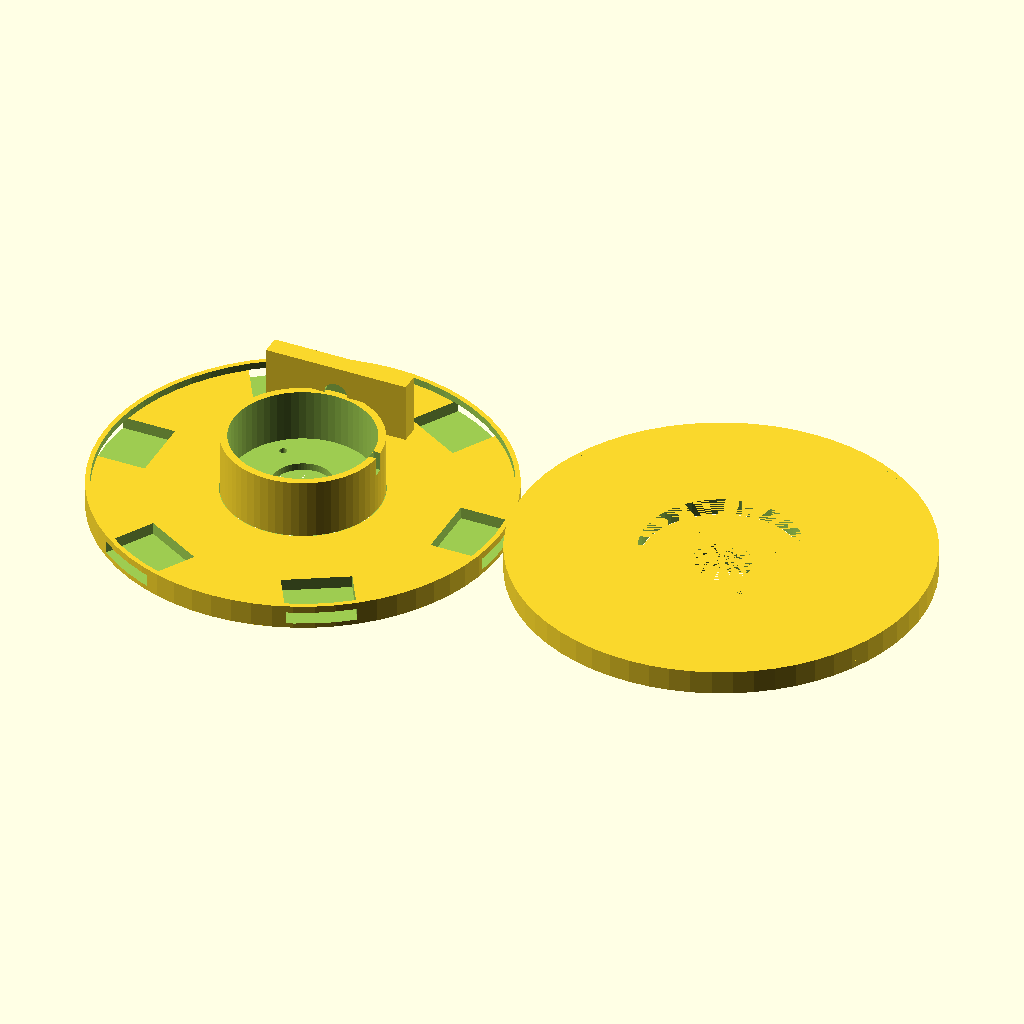
Cell 1: rendered with the file's own defaults.
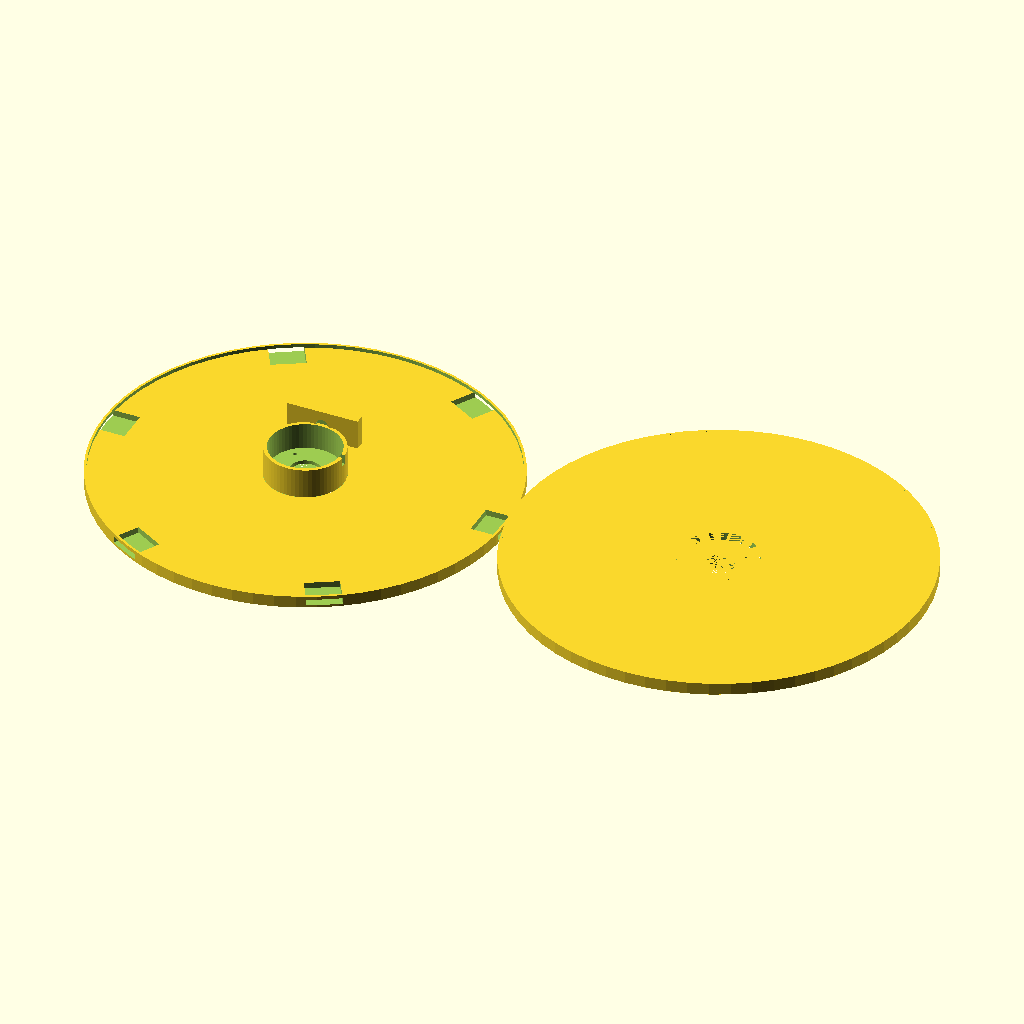
Cell 2 — flange_od set to 340, the other parameters unchanged.
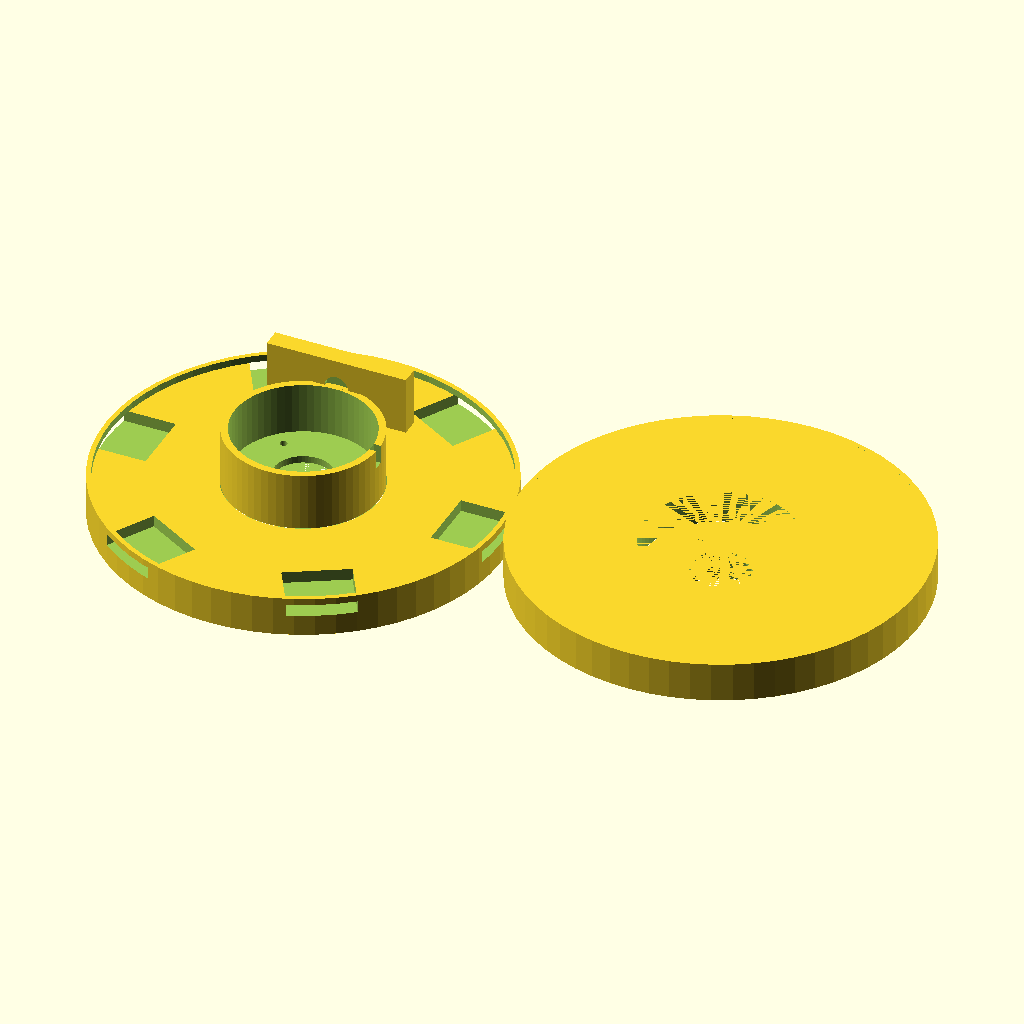
Cell 3 — flange_t set to 14, the other parameters unchanged.
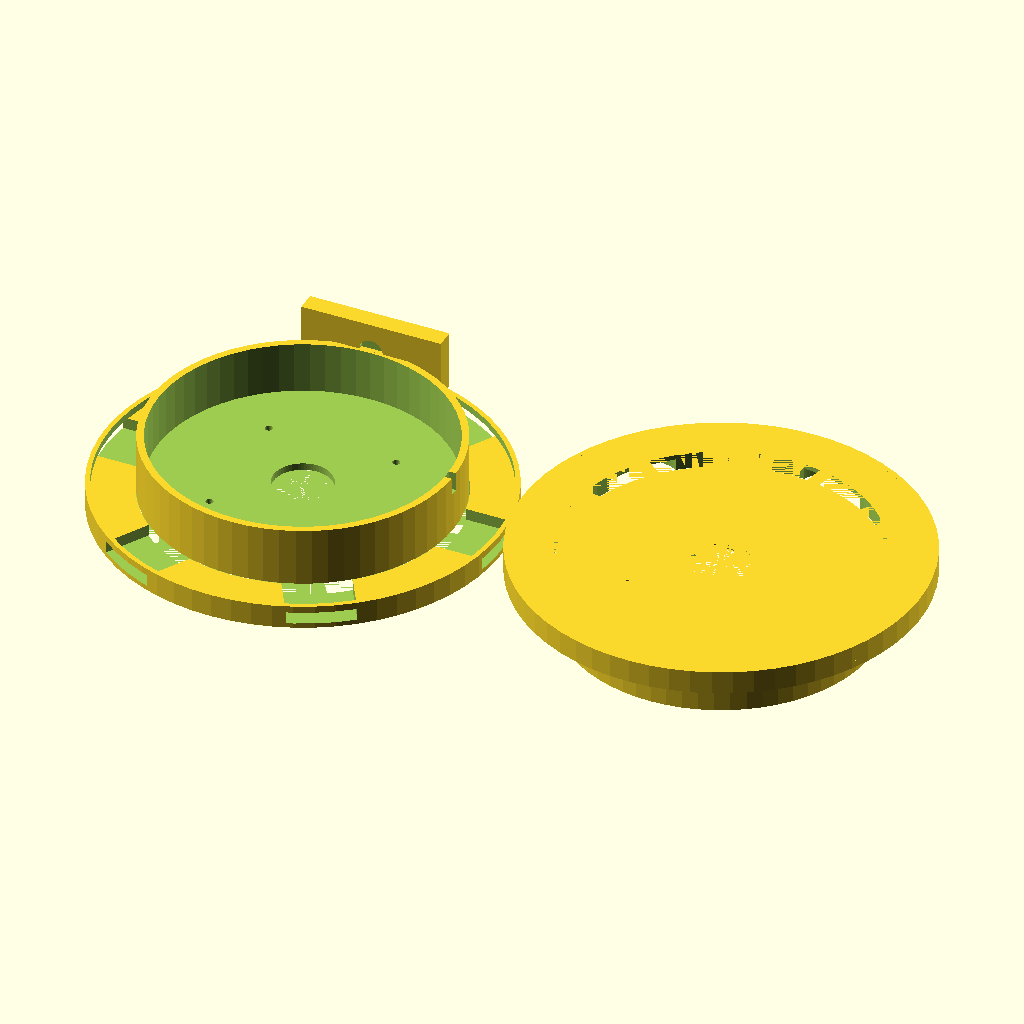
Cell 4: hub_od = 130 (everything else at default).
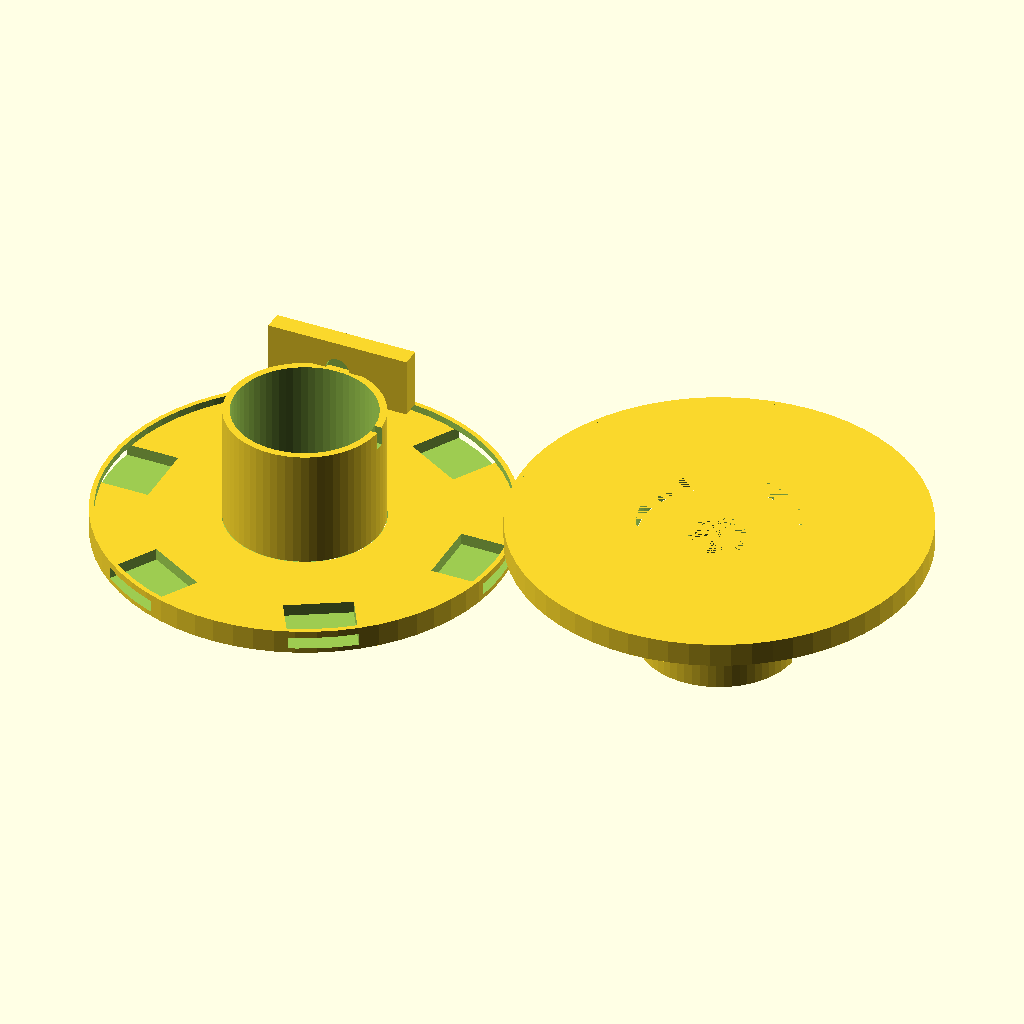
Cell 5 — hub_h set to 100, the other parameters unchanged.
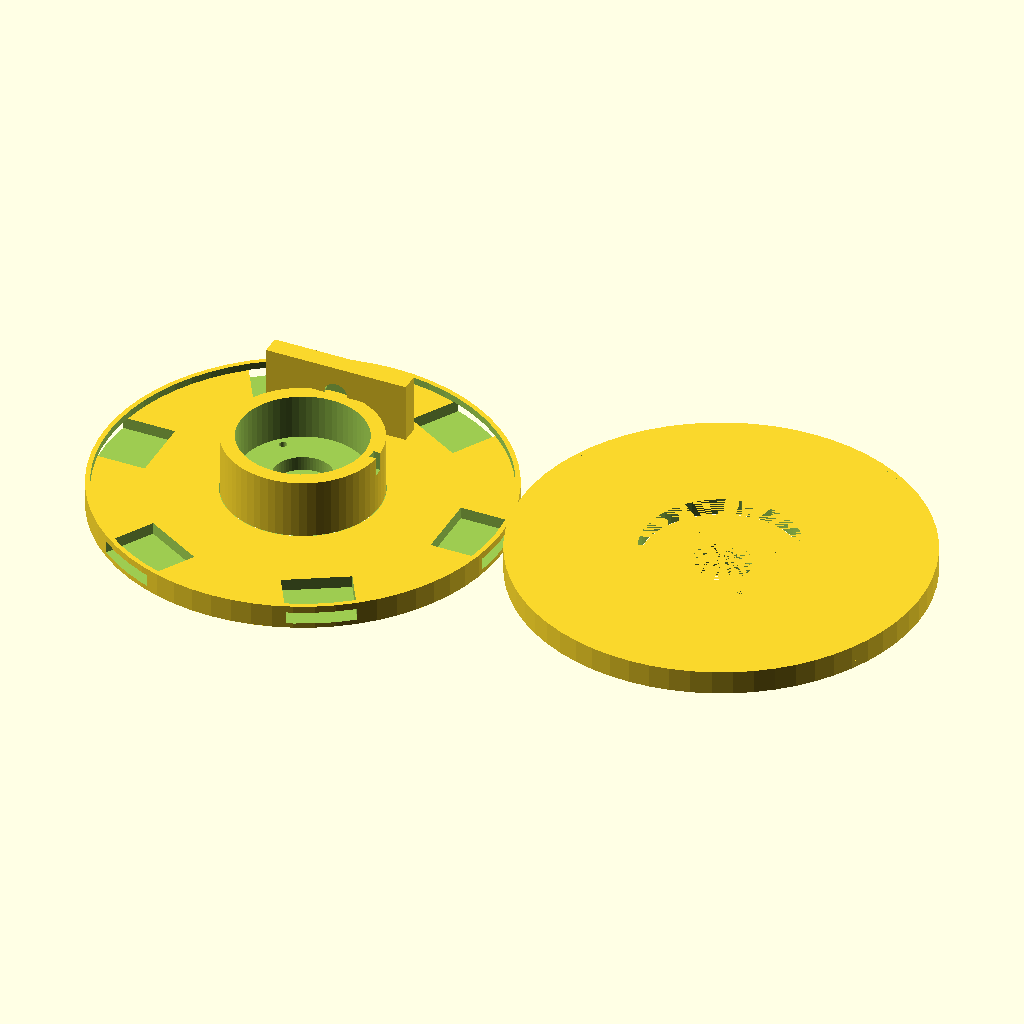
Cell 6 — wall set to 6, the other parameters unchanged.
The same orthographic view direction (rotation 55°, 0°, 25°; colour scheme Cornfield) for every cell, with the view re-fitted per cell, so scale and position can differ between cells.
Source of the model, antennas/WH/whip/enclosures/rollup_whip_spool.scad:
// ============================================================
// TM-WHP-ENC-003 Rev A
// Roll-up Whip Wire Storage Spool
// 5.6m Telescopic Whip Antenna Project
// ============================================================
// PURPOSE:
//   Two-piece split spool stores ~6 m of #18 AWG insulated wire
//   (approx 1.5 mm OD) plus field accessories:
//     - Trap-side flange  : 6 trap housing clip recesses
//     - Coil-side flange  : 5 loading coil module storage slots
//                           (160m / 80m / 60m / 40m / 30m)
//   The two halves bolt together with M3 × 16 socket-head screws
//   through the hub.  A handle with 10 mm hanging hole is
//   moulded onto the hub OD.
//
// PRINT SETTINGS (PETG):
//   Layer height  : 0.25 mm
//   Perimeters    : 3
//   Infill        : 20 % gyroid
//   Supports      : none required
//   Orientation   : print each half flat (flange face-down)
//   NOTE: Both halves fit comfortably on a 200 × 200 mm bed.
//         Flange OD = 170 mm — orient centrally on bed.
//
// WIRE CAPACITY NOTE:
//   Hub groove volume ≈ π/4 × (hub_od² − spool_core²) × hub_h
//   With hub_od = 65 mm, core ≈ 25 mm, hub_h = 50 mm:
//   ≈ 160 cm³  → comfortably stores ~7 m of #18 AWG (1.5 mm OD
//   with insulation) at 60 % packing density.
//
// HARDWARE:
//   4 × M3 × 16 socket-head cap screws + M3 hex nuts
//   (nuts seat in hex recesses in hub interior faces)
//
// ASSEMBLY:
//   1. Print two halves.
//   2. Wind wire onto hub of one half.
//   3. Mate halves; press M3 hex nuts into recesses.
//   4. Thread M3 × 16 screws through hub flanges and tighten.
//   5. Clip trap housings into trap-side flange recesses.
//   6. Snap coil modules into coil-side slot recesses.
// ============================================================

$fn = 64;

// ── Primary spool dimensions ──────────────────────────────────
flange_od  = 170;   // flange outer diameter
flange_t   = 7;     // flange thickness
hub_od     = 65;    // hub outer diameter (wire wraps here)
hub_h      = 50;    // hub height (= wire winding width)
wall       = 3.0;

// Hub spoke core (axle cylinder inside hub)
core_od    = 25;    // solid inner core of hub

// ── Trap housing clip recesses (trap-side flange) ─────────────
n_trap     = 6;
trap_w     = 35;    // recess X-dimension (trap OD + clearance)
trap_d     = 28;    // recess Y-dimension
trap_h     = 5;     // recess depth

// ── Loading coil module slots (coil-side flange) ─────────────
n_coil     = 5;
coil_d     = 30;    // circular slot diameter (coil OD + clearance)
coil_h     = 5;     // slot depth
coil_labels = ["160m", "80m", "60m", "40m", "30m"];

// ── Handle ────────────────────────────────────────────────────
handle_w       = 60;    // handle length (spans hub OD + overhang)
handle_h       = 25;    // handle height
handle_t       = 8;     // handle thickness
handle_hole_d  = 10;    // hanging hole diameter

// ── M3 hub join bolts ─────────────────────────────────────────
n_bolts        = 4;
bolt_pcd       = (hub_od + core_od) / 2;  // bolt circle PCD
bolt_d         = 3.2;   // M3 clearance
nut_d          = 6.4;   // M3 hex nut flat-to-flat + 0.2 mm
nut_h          = 2.5;   // M3 hex nut height + 0.2 mm

// ── Wire anchor notch ─────────────────────────────────────────
notch_w  = 4;
notch_h  = 8;
notch_d  = 3;

// ── Label emboss ──────────────────────────────────────────────
label_depth = 0.6;
label_size  = 5;

// ==============================================================
// MODULE: hub
//   Solid-walled cylinder forming the wire winding core.
//   Includes M3 bolt holes and one wire anchor notch.
//   This module produces ONE half of the hub (half of hub_h).
// ==============================================================
module hub(nut_side = false) {
    half_h = hub_h / 2;
    difference() {
        // Hub wall
        cylinder(d = hub_od, h = half_h);

        // Hollow interior (thicker wall at core)
        translate([0, 0, wall])
            cylinder(d = hub_od - 2*wall, h = half_h);

        // Core axle bore
        cylinder(d = core_od, h = half_h + 0.1);

        // M3 bolt holes at bolt_pcd
        for (i = [0 : n_bolts - 1]) {
            rotate([0, 0, i * (360 / n_bolts) + 45])
            translate([bolt_pcd / 2, 0, 0]) {
                cylinder(d = bolt_d, h = half_h + 0.1);
                if (nut_side) {
                    // Hex nut recess on mating face
                    translate([0, 0, half_h - nut_h - 0.1])
                        cylinder(d = nut_d, h = nut_h + 0.2, $fn = 6);
                }
            }
        }

        // Wire anchor notch on hub OD
        translate([hub_od/2 - notch_d, -notch_w/2, half_h - notch_h])
            cube([notch_d + 0.1, notch_w, notch_h + 0.1]);
    }
}

// ==============================================================
// MODULE: flange
//   Single flange disc.  trap_side=true adds trap clip recesses
//   on the outer face; trap_side=false adds coil slot recesses.
//   Hub join hole is always present.
// ==============================================================
module flange(trap_side = true) {
    difference() {
        union() {
            // Main disc
            cylinder(d = flange_od, h = flange_t);

            // Peripheral rim lip (keeps wire on spool)
            difference() {
                cylinder(d = flange_od, h = flange_t + 3);
                cylinder(d = flange_od - 4, h = flange_t + 3.1);
            }
        }

        // Hub bore (hub sits flush with inner flange face)
        cylinder(d = hub_od + 0.4, h = flange_t + 0.1);

        // Apply feature recesses to outer face
        if (trap_side) {
            translate([0, 0, flange_t - trap_h])
                trap_clip_pattern();
        } else {
            translate([0, 0, flange_t - coil_h])
                coil_slot_pattern();
        }
    }
}

// ==============================================================
// MODULE: trap_clip_pattern
//   6 equally-spaced rectangular recesses around the flange
//   face, sized for trap housing clips.
// ==============================================================
module trap_clip_pattern() {
    r_centre = flange_od / 2 - trap_w / 2 - 6; // radial position
    for (i = [0 : n_trap - 1]) {
        rotate([0, 0, i * (360 / n_trap)])
        translate([r_centre, -trap_d/2, 0])
            cube([trap_w, trap_d, trap_h + 0.1]);
    }
}

// ==============================================================
// MODULE: coil_slot_pattern
//   5 equally-spaced circular recesses on flange face for
//   loading coil module storage.  Labels embossed between slots.
// ==============================================================
module coil_slot_pattern() {
    r_centre = flange_od / 2 - coil_d / 2 - 8;
    for (i = [0 : n_coil - 1]) {
        angle = i * (360 / n_coil);
        rotate([0, 0, angle])
        translate([r_centre, 0, 0]) {
            // Circular slot
            cylinder(d = coil_d, h = coil_h + 0.1);

            // Label embossed at depth (raised above recess floor)
            translate([0, 0, coil_h - label_depth])
                linear_extrude(height = label_depth + 0.1)
                    text(coil_labels[i],
                         size   = label_size,
                         halign = "center",
                         valign = "center",
                         font   = "Liberation Sans:style=Bold");
        }
    }
}

// ==============================================================
// MODULE: handle
//   Rectangular handle moulded onto hub OD, extending outward.
//   10 mm hanging hole centred in handle.
// ==============================================================
module handle() {
    translate([-handle_w/2, hub_od/2 - 2, 0]) {
        difference() {
            // Handle block
            cube([handle_w, handle_t, handle_h]);

            // Hanging hole
            translate([handle_w/2, handle_t/2, handle_h/2])
                rotate([90, 0, 0])
                    cylinder(d = handle_hole_d, h = handle_t + 0.2);

            // Chamfer edges of hanging hole (cosmetic)
            translate([handle_w/2, handle_t/2, handle_h/2])
                rotate([90, 0, 0])
                    cylinder(d1 = handle_hole_d + 3,
                             d2 = handle_hole_d,
                             h  = 2);
        }
    }
}

// ==============================================================
// MODULE: half_spool
//   One complete half: inner flange + hub half + optional handle.
//   Set trap_side=true for the trap-clip flange half;
//   trap_side=false for the coil-module flange half.
//   The hub half with nut_side=true is the coil side (receives
//   bolt from trap side).
// ==============================================================
module half_spool(trap_side = true) {
    nut_s = !trap_side;  // nut recesses go on coil side

    union() {
        // Flange
        flange(trap_side = trap_side);

        // Hub half (sits on inner face of flange)
        translate([0, 0, flange_t])
            hub(nut_side = nut_s);

        // Handle — only on trap-side half for ergonomics
        if (trap_side) {
            translate([0, 0, flange_t + hub_h/2 - handle_h/2])
                handle();
        }
    }
}

// ==============================================================
// MAIN RENDER
//   Both halves side by side for bed layout preview.
//   Left  = trap-side half  (print flange face-down)
//   Right = coil-side half  (print flange face-down, mirrored)
// ==============================================================

// Trap-side half — left position
translate([-(flange_od/2 + 5), 0, 0])
    half_spool(trap_side = true);

// Coil-side half — right position, mirrored about Z so flange
// is face-down on the print bed without overhanging the hub
translate([flange_od/2 + 5, 0, flange_t + hub_h/2])
    mirror([0, 0, 1])
        half_spool(trap_side = false);

// ── End of TM-WHP-ENC-003 ────────────────────────────────────
Parameter table extracted from the source (name, type, default, range or options):
flange_od: number, default 170
flange_t: number, default 7
hub_od: number, default 65
hub_h: number, default 50
wall: number, default 3
core_od: number, default 25
n_trap: number, default 6
trap_w: number, default 35
trap_d: number, default 28
trap_h: number, default 5
n_coil: number, default 5
coil_d: number, default 30
coil_h: number, default 5
handle_w: number, default 60
handle_h: number, default 25
handle_t: number, default 8
handle_hole_d: number, default 10
n_bolts: number, default 4
bolt_d: number, default 3.2
nut_d: number, default 6.4
nut_h: number, default 2.5
notch_w: number, default 4
notch_h: number, default 8
notch_d: number, default 3
label_depth: number, default 0.6
label_size: number, default 5
